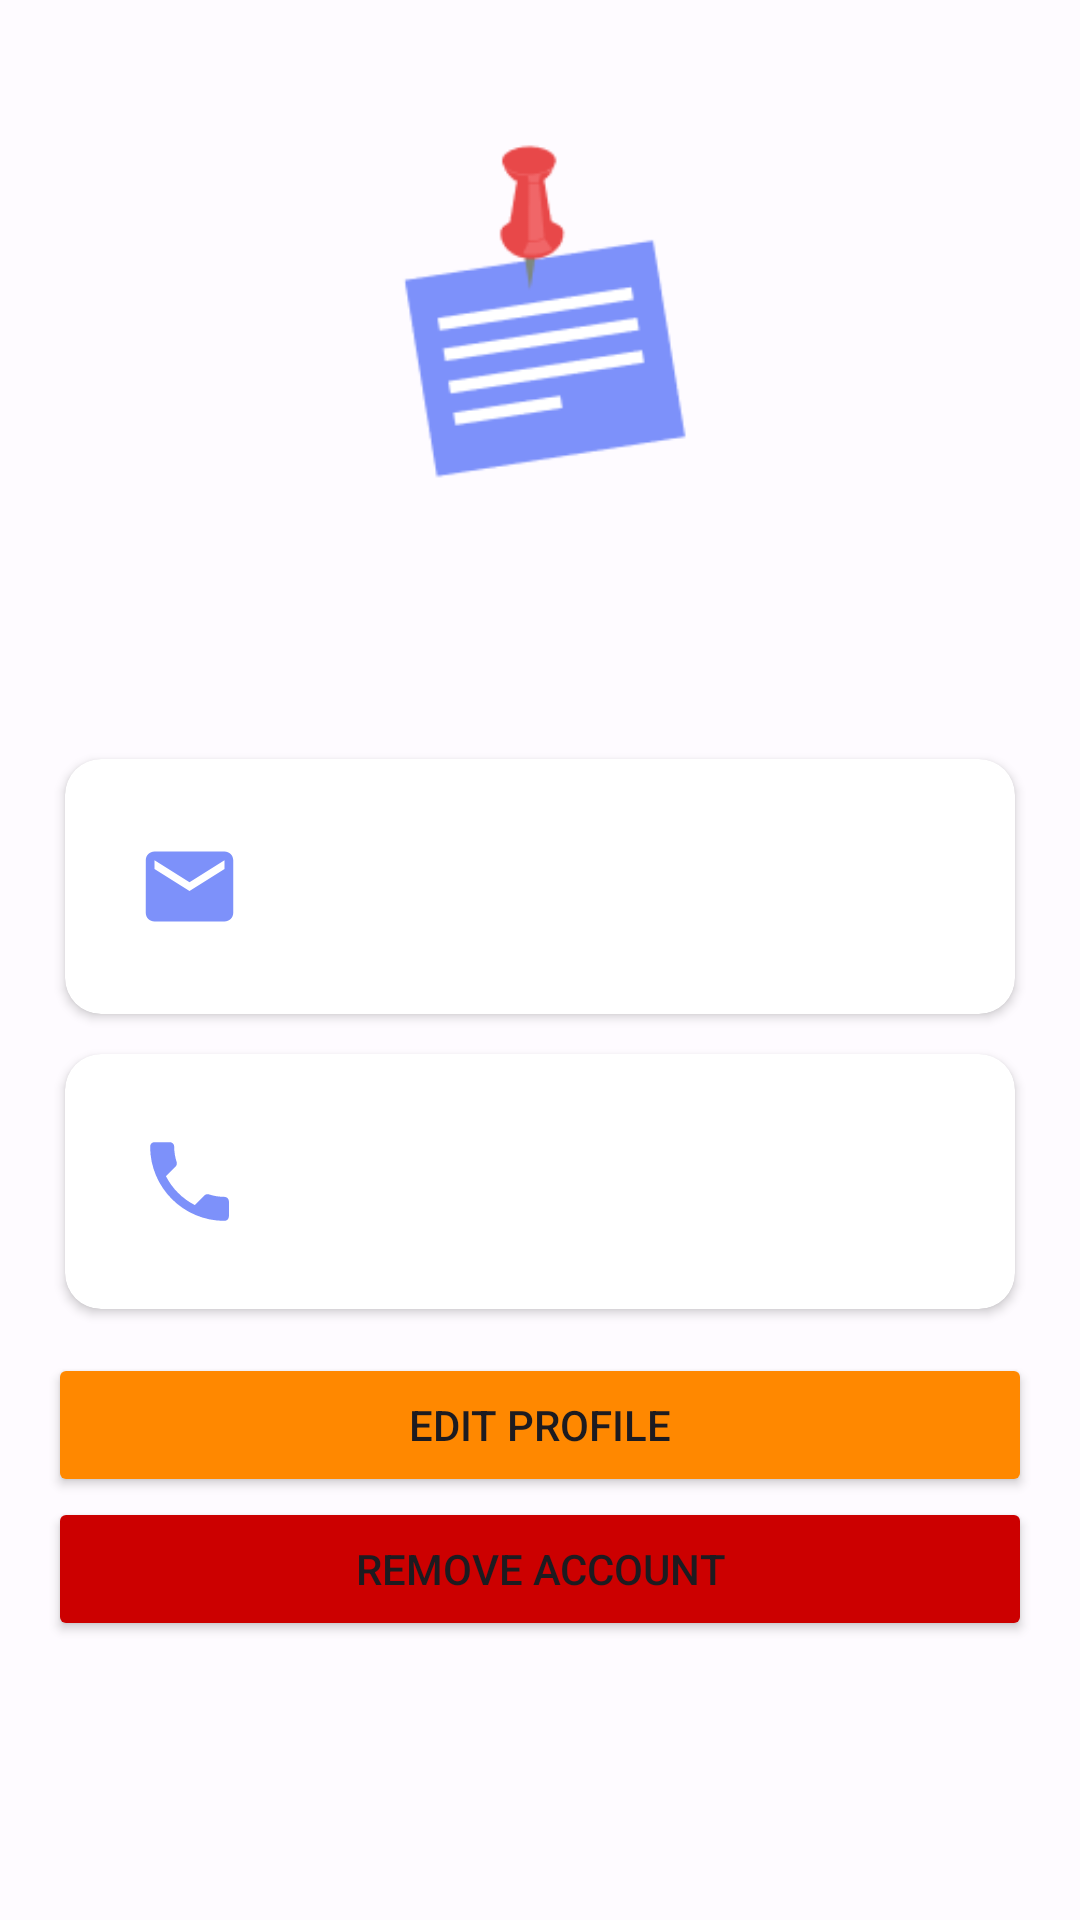

Here is an Android app screen rendered from its layout file. Give the layout XML and the strings, colors and styles it references.
<!-- AndroidManifest.xml: application theme Theme.SimpleNoteApp -->
<!-- res/layout/fragment_profile.xml -->
<?xml version="1.0" encoding="utf-8"?>
<ScrollView xmlns:android="http://schemas.android.com/apk/res/android"
    xmlns:app="http://schemas.android.com/apk/res-auto"
    xmlns:tools="http://schemas.android.com/tools"
    android:layout_width="match_parent"
    android:layout_height="match_parent">
    <androidx.constraintlayout.widget.ConstraintLayout
        android:id="@+id/container_mail"
        android:layout_width="match_parent"
        android:layout_height="match_parent"
        tools:context=".screens.profile_fragment.ProfileFragment">

        <androidx.cardview.widget.CardView
            android:id="@+id/cardView2"
            android:layout_width="match_parent"
            android:layout_height="wrap_content"
            android:layout_marginStart="16dp"
            android:layout_marginTop="16dp"
            android:layout_marginEnd="16dp"
            app:cardCornerRadius="12dp"
            app:cardUseCompatPadding="true"
            app:contentPadding="8dp"
            app:layout_constraintEnd_toEndOf="parent"
            app:layout_constraintStart_toStartOf="parent"
            app:layout_constraintTop_toBottomOf="@+id/tv_name">

            <androidx.constraintlayout.widget.ConstraintLayout
                android:layout_width="match_parent"
                android:layout_height="match_parent">

                <com.google.android.material.textfield.TextInputLayout
                    android:id="@+id/container_email"
                    android:layout_width="match_parent"
                    android:layout_height="wrap_content"
                    android:enabled="false"
                    app:boxBackgroundMode="none"
                    app:hintEnabled="false"
                    android:layoutDirection="ltr"
                    app:layout_constraintBottom_toBottomOf="parent"
                    app:layout_constraintEnd_toEndOf="parent"
                    app:layout_constraintStart_toStartOf="parent"
                    app:layout_constraintTop_toTopOf="parent">

                    <com.google.android.material.textfield.TextInputEditText
                        android:id="@+id/et_mail"
                        android:layout_width="match_parent"
                        android:layout_height="wrap_content"
                        android:drawableStart="@drawable/baseline_email_24"
                        android:drawablePadding="8dp"
                        android:textColor="@android:color/black"
                        android:textStyle="bold"
                        tools:text="akhaled.vi" />
                </com.google.android.material.textfield.TextInputLayout>
            </androidx.constraintlayout.widget.ConstraintLayout>
        </androidx.cardview.widget.CardView>

        <androidx.cardview.widget.CardView
            android:id="@+id/cardView5"
            android:layout_width="match_parent"
            android:layout_height="wrap_content"
            android:layout_marginStart="16dp"
            android:layout_marginEnd="16dp"
            app:cardCornerRadius="12dp"
            app:cardUseCompatPadding="true"
            app:contentPadding="8dp"
            app:layout_constraintEnd_toEndOf="parent"
            app:layout_constraintStart_toStartOf="parent"
            app:layout_constraintTop_toBottomOf="@+id/cardView2">

            <androidx.constraintlayout.widget.ConstraintLayout
                android:layout_width="match_parent"
                android:layout_height="match_parent">

                <com.google.android.material.textfield.TextInputLayout
                    android:id="@+id/container_number"
                    android:layout_width="match_parent"
                    android:layout_height="wrap_content"
                    android:enabled="false"
                    android:layoutDirection="ltr"
                    app:boxBackgroundMode="none"
                    app:hintEnabled="false"
                    app:layout_constraintBottom_toBottomOf="parent"
                    app:layout_constraintEnd_toEndOf="parent"
                    app:layout_constraintStart_toStartOf="parent"
                    app:layout_constraintTop_toTopOf="parent">

                    <com.google.android.material.textfield.TextInputEditText
                        android:id="@+id/et_number"
                        android:layout_width="match_parent"
                        android:layout_height="wrap_content"
                        android:drawableStart="@drawable/baseline_phone_24"
                        android:drawablePadding="8dp"


                        android:textColor="@android:color/black"
                        android:textStyle="bold"
                        tools:text="01064326158" />
                </com.google.android.material.textfield.TextInputLayout>
            </androidx.constraintlayout.widget.ConstraintLayout>
        </androidx.cardview.widget.CardView>

        <ImageView
            android:id="@+id/imageView"
            android:layout_width="150dp"
            android:layout_height="150dp"
            android:layout_marginTop="32dp"
            android:src="@drawable/note_icon"
            app:layout_constraintEnd_toEndOf="parent"
            app:layout_constraintStart_toStartOf="parent"
            app:layout_constraintTop_toTopOf="parent" />

        <TextView
            android:id="@+id/tv_name"
            android:layout_width="0dp"
            android:layout_height="wrap_content"
            android:layout_marginTop="16dp"
            android:fontFamily="@font/pacifico"
            android:textAlignment="center"
            android:textSize="24sp"
            app:layout_constraintEnd_toEndOf="parent"
            app:layout_constraintStart_toStartOf="parent"
            app:layout_constraintTop_toBottomOf="@+id/imageView"
            tools:text="Ahmed Khaled" />

        <Button
            android:id="@+id/btn_remove_account"
            android:layout_width="0dp"
            android:layout_height="wrap_content"
            android:layout_marginStart="16dp"
            android:layout_marginEnd="16dp"
            android:layout_marginBottom="16dp"
            android:backgroundTint="@android:color/holo_red_dark"
            android:text="@string/remove_account"
            app:cornerRadius="12dp"
            app:layout_constraintBottom_toBottomOf="parent"
            app:layout_constraintEnd_toEndOf="parent"
            app:layout_constraintStart_toStartOf="parent" />

        <Button
            android:id="@+id/btn_edit"
            android:layout_width="0dp"
            android:layout_height="wrap_content"
            android:layout_marginStart="16dp"
            android:layout_marginTop="8dp"
            android:layout_marginEnd="16dp"
            android:backgroundTint="@android:color/holo_orange_dark"
            android:text="@string/edit_profile"
            app:cornerRadius="12dp"
            app:layout_constraintBottom_toTopOf="@+id/btn_remove_account"
            app:layout_constraintEnd_toEndOf="parent"
            app:layout_constraintStart_toStartOf="parent"
            app:layout_constraintTop_toBottomOf="@+id/cardView5" />
    </androidx.constraintlayout.widget.ConstraintLayout>
</ScrollView>
<!-- resources referenced by this layout -->
<resources>
  <!-- drawable baseline_email_24 (drawable) -->
  <vector android:height="35dp" android:tint="@color/seed"
      android:viewportHeight="24" android:viewportWidth="24"
      android:width="35dp" xmlns:android="http://schemas.android.com/apk/res/android">
      <path android:fillColor="@android:color/white" android:pathData="M20,4L4,4c-1.1,0 -1.99,0.9 -1.99,2L2,18c0,1.1 0.9,2 2,2h16c1.1,0 2,-0.9 2,-2L22,6c0,-1.1 -0.9,-2 -2,-2zM20,8l-8,5 -8,-5L4,6l8,5 8,-5v2z"/>
  </vector>
  <!-- drawable baseline_phone_24 (drawable) -->
  <vector android:height="35dp" android:tint="@color/seed"
      android:viewportHeight="24" android:viewportWidth="24"
      android:width="35dp" xmlns:android="http://schemas.android.com/apk/res/android">
      <path android:fillColor="@android:color/white" android:pathData="M6.62,10.79c1.44,2.83 3.76,5.14 6.59,6.59l2.2,-2.2c0.27,-0.27 0.67,-0.36 1.02,-0.24 1.12,0.37 2.33,0.57 3.57,0.57 0.55,0 1,0.45 1,1V20c0,0.55 -0.45,1 -1,1 -9.39,0 -17,-7.61 -17,-17 0,-0.55 0.45,-1 1,-1h3.5c0.55,0 1,0.45 1,1 0,1.25 0.2,2.45 0.57,3.57 0.11,0.35 0.03,0.74 -0.25,1.02l-2.2,2.2z"/>
  </vector>
  <string name="edit_profile">Edit profile</string>
  <string name="remove_account">Remove account</string>
  <color name="seed">#7D91FA</color>
  <color name="md_theme_light_primary">#7D91FA</color>
  <color name="md_theme_light_onPrimary">#FFFFFF</color>
  <color name="md_theme_light_primaryContainer">#DEE1FF</color>
  <color name="md_theme_light_onPrimaryContainer">#001159</color>
  <color name="md_theme_light_secondary">#5A5D72</color>
  <color name="md_theme_light_onSecondary">#FFFFFF</color>
  <color name="md_theme_light_secondaryContainer">#DFE1F9</color>
  <color name="md_theme_light_onSecondaryContainer">#171A2C</color>
  <color name="md_theme_light_tertiary">#76546D</color>
  <color name="md_theme_light_onTertiary">#FFFFFF</color>
  <color name="md_theme_light_tertiaryContainer">#FFD7F2</color>
  <color name="md_theme_light_onTertiaryContainer">#2D1228</color>
  <color name="md_theme_light_error">#BA1A1A</color>
  <color name="md_theme_light_errorContainer">#FFDAD6</color>
  <color name="md_theme_light_onError">#FFFFFF</color>
  <color name="md_theme_light_onErrorContainer">#410002</color>
  <color name="md_theme_light_background">#FEFBFF</color>
  <color name="md_theme_light_onBackground">#1B1B1F</color>
  <color name="md_theme_light_surface">#FEFBFF</color>
  <color name="md_theme_light_onSurface">#1B1B1F</color>
  <color name="md_theme_light_surfaceVariant">#E3E1EC</color>
  <color name="md_theme_light_onSurfaceVariant">#46464F</color>
  <color name="md_theme_light_outline">#767680</color>
  <color name="md_theme_light_inverseOnSurface">#F3F0F4</color>
  <color name="md_theme_light_inverseSurface">#303034</color>
  <color name="md_theme_light_inversePrimary">#BAC3FF</color>
</resources>
